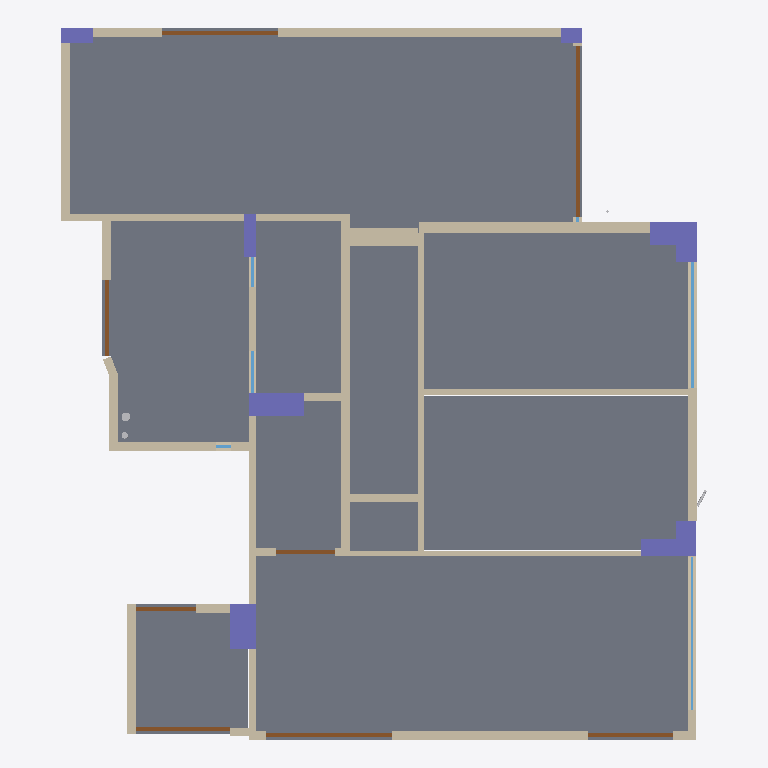
Plan cut of the same IFC building model at storey 'Default storey' (level 0.00 m, cut at 1.40 m), seen from above with north up, elements coloured by IFC class: 27 walls (beige), 9 columns (violet), 8 doors (brown), 5 windows (light blue), 3 other elements (light grey), 2 slabs (grey). Cut surfaces are drawn darker.
Extent 11.3 m × 12.4 m × 3.3 m (x, y, z). Storeys (1): Default storey at 0.00 m. Elements (67): 28 IfcWall, 9 IfcColumn, 8 IfcDoor, 6 IfcFlowSegment, 6 IfcWindow, 4 IfcBeam, 4 IfcSlab, 2 IfcFlowFitting.

HEADER;
FILE_DESCRIPTION((''),'2;1');
FILE_NAME('','2021-10-11T18:26:53',(''),(''),'Processor version 5.1.0.0','Xbim.IO.MemoryModel','');
FILE_SCHEMA(('IFC4'));
ENDSEC;
DATA;
#1=IFCPROJECT('31R048pXD9Awg85jRHyZnX',#2,'Model',$,$,$,$,(#19,#22),#7);
#23=IFCBUILDING('076oZFsUf2BBOrrqVKrgiT',#2,'Building',$,$,#24,$,$,.ELEMENT.,$,$,$);
#28=IFCBUILDINGSTOREY('17O5uPPKP26PKHiv9cZNKo',#2,'Default storey',$,$,$,$,$,$,0.0);
#2193=IFCSLAB('24m7twmZP0DOHV9y16Z7tm',#2,'',$,$,#24,#2199,$,$);
#2143=IFCSLAB('0a40zIM792QOz0gRpSTbZe',#2,'',$,$,#24,#2149,$,$);
#1498=IFCWALL('1jwRX2lRP8kRkgMDdbWbG9',#2,'Basic Wall:Wall-Ext_102Bwk-75Ins-100LBlk-12P:23',$,'Basic Wall:Wall-Ext_102Bwk-75Ins-100LBlk-12P:654321',#24,#1499,'23',.NOTDEFINED.);
#730=IFCWALL('2wrsox1Uv7ZRAcHo1OfM3M',#2,'Basic Wall:Wall-Ext_102Bwk-75Ins-100LBlk-12P:7',$,'Basic Wall:Wall-Ext_102Bwk-75Ins-100LBlk-12P:654321',#24,#731,'7',.NOTDEFINED.);
#490=IFCWALL('0T3GSXyTT8Rfk6fd410rkV',#2,'Basic Wall:Wall-Ext_102Bwk-75Ins-100LBlk-12P:2',$,'Basic Wall:Wall-Ext_102Bwk-75Ins-100LBlk-12P:654321',#24,#491,'2',.NOTDEFINED.);
#1018=IFCWALL('3UMwVmNo1AgBLxshbkW7NR',#2,'Basic Wall:Wall-Ext_102Bwk-75Ins-100LBlk-12P:13',$,'Basic Wall:Wall-Ext_102Bwk-75Ins-100LBlk-12P:654321',#24,#1019,'13',.NOTDEFINED.);
#586=IFCWALL('3FnGgARabBbQ6JOtvceQ9l',#2,'Basic Wall:Wall-Ext_102Bwk-75Ins-100LBlk-12P:4',$,'Basic Wall:Wall-Ext_102Bwk-75Ins-100LBlk-12P:654321',#24,#587,'4',.NOTDEFINED.);
#538=IFCWALL('1FvRV_EInESwabQXE8O7LU',#2,'Basic Wall:Wall-Ext_102Bwk-75Ins-100LBlk-12P:3',$,'Basic Wall:Wall-Ext_102Bwk-75Ins-100LBlk-12P:654321',#24,#539,'3',.NOTDEFINED.);
#442=IFCWALL('1X_VAA9LD82AbntMPwNXdk',#2,'Basic Wall:Wall-Ext_102Bwk-75Ins-100LBlk-12P:1',$,'Basic Wall:Wall-Ext_102Bwk-75Ins-100LBlk-12P:654321',#24,#443,'1',.NOTDEFINED.);
#1594=IFCWALL('2QFfeP1yT9XAGQBpgpSZYf',#2,'Basic Wall:Wall-Ext_102Bwk-75Ins-100LBlk-12P:25',$,'Basic Wall:Wall-Ext_102Bwk-75Ins-100LBlk-12P:654321',#24,#1595,'25',.NOTDEFINED.);
#634=IFCWALL('3ftiS7VwfBfeNfQdJ75PVW',#2,'Basic Wall:Wall-Ext_102Bwk-75Ins-100LBlk-12P:5',$,'Basic Wall:Wall-Ext_102Bwk-75Ins-100LBlk-12P:654321',#24,#635,'5',.NOTDEFINED.);
#1690=IFCWALL('1RTTp5cc56yAoIl1lJ$UbD',#2,'Basic Wall:Wall-Ext_102Bwk-75Ins-100LBlk-12P:27',$,'Basic Wall:Wall-Ext_102Bwk-75Ins-100LBlk-12P:654321',#24,#1691,'27',.NOTDEFINED.);
#1450=IFCWALL('0XEvS1iKr9VB_p2kTx7saR',#2,'Basic Wall:Wall-Ext_102Bwk-75Ins-100LBlk-12P:22',$,'Basic Wall:Wall-Ext_102Bwk-75Ins-100LBlk-12P:654321',#24,#1451,'22',.NOTDEFINED.);
#104=IFCCOLUMN('3GdxSaGHzEzg3XSYiBth3i',#2,'',$,$,#24,#105,$,$);
#682=IFCWALL('3FZP1xLkD5PPNiBzND0egG',#2,'Basic Wall:Wall-Ext_102Bwk-75Ins-100LBlk-12P:6',$,'Basic Wall:Wall-Ext_102Bwk-75Ins-100LBlk-12P:654321',#24,#683,'6',.NOTDEFINED.);
#121=IFCCOLUMN('0J9k2RN958ZQrHTJIgEUPc',#2,'',$,$,#24,#122,$,$);
#1066=IFCWALL('1hhLXjaOXDrQjwkWtEenSv',#2,'Basic Wall:Wall-Ext_102Bwk-75Ins-100LBlk-12P:14',$,'Basic Wall:Wall-Ext_102Bwk-75Ins-100LBlk-12P:654321',#24,#1067,'14',.NOTDEFINED.);
#970=IFCWALL('17U5klunD5QeOba2Fjb975',#2,'Basic Wall:Wall-Ext_102Bwk-75Ins-100LBlk-12P:12',$,'Basic Wall:Wall-Ext_102Bwk-75Ins-100LBlk-12P:654321',#24,#971,'12',.NOTDEFINED.);
#1306=IFCWALL('1BNssv7fTDEO6Cmtl4RnMD',#2,'Basic Wall:Wall-Ext_102Bwk-75Ins-100LBlk-12P:19',$,'Basic Wall:Wall-Ext_102Bwk-75Ins-100LBlk-12P:654321',#24,#1307,'19',.NOTDEFINED.);
#36=IFCCOLUMN('2U9NZd82rBtf4w$ZF$V5dL',#2,'',$,$,#24,#37,$,$);
#1642=IFCWALL('3hyrG3$MjEoeQbUzZU1mcy',#2,'Basic Wall:Wall-Ext_102Bwk-75Ins-100LBlk-12P:26',$,'Basic Wall:Wall-Ext_102Bwk-75Ins-100LBlk-12P:654321',#24,#1643,'26',.NOTDEFINED.);
#87=IFCCOLUMN('1NK8F8qHLEhfuity$kCw33',#2,'',$,$,#24,#88,$,$);
#1258=IFCWALL('0e1p7vyzbE7wgNEQ37JS0a',#2,'Basic Wall:Wall-Ext_102Bwk-75Ins-100LBlk-12P:18',$,'Basic Wall:Wall-Ext_102Bwk-75Ins-100LBlk-12P:654321',#24,#1259,'18',.NOTDEFINED.);
#2123=IFCDOOR('03QjoEzkzCG8kkSaVzRUmT',#2,$,$,$,#24,#2124,$,$,$,.NOTDEFINED.,$,$);
#826=IFCWALL('3WeDRiouTEDQApktHqHbLr',#2,'Basic Wall:Wall-Ext_102Bwk-75Ins-100LBlk-12P:9',$,'Basic Wall:Wall-Ext_102Bwk-75Ins-100LBlk-12P:654321',#24,#827,'9',.NOTDEFINED.);
#70=IFCCOLUMN('2AeFB94KjBIRwYFLP6kz83',#2,'',$,$,#24,#71,$,$);
#1738=IFCWALL('1DoMC4klv2498T4sRdh1XY',#2,'Basic Wall:Wall-Ext_102Bwk-75Ins-100LBlk-12P:28',$,'Basic Wall:Wall-Ext_102Bwk-75Ins-100LBlk-12P:654321',#24,#1739,'28',.NOTDEFINED.);
#778=IFCWALL('2VOCYxj0v1WAwtvZgJZRYk',#2,'Basic Wall:Wall-Ext_102Bwk-75Ins-100LBlk-12P:8',$,'Basic Wall:Wall-Ext_102Bwk-75Ins-100LBlk-12P:654321',#24,#779,'8',.NOTDEFINED.);
#1402=IFCWALL('3sIeX3fED7CuhwUQE3g1sh',#2,'Basic Wall:Wall-Ext_102Bwk-75Ins-100LBlk-12P:21',$,'Basic Wall:Wall-Ext_102Bwk-75Ins-100LBlk-12P:654321',#24,#1403,'21',.NOTDEFINED.);
#138=IFCCOLUMN('1LuSubfJnDrgmgk47mJ2rG',#2,'',$,$,#24,#139,$,$);
#2009=IFCDOOR('39U_xKn1j0KudlSLo4D6r1',#2,$,$,$,#24,#2010,$,$,$,.NOTDEFINED.,$,$);
#155=IFCCOLUMN('03A853oTD7F9eF4pcl9W$8',#2,'',$,$,#24,#156,$,$);
#2104=IFCDOOR('30rCo6FarD7Ar5TpNpiiaQ',#2,$,$,$,#24,#2105,$,$,$,.NOTDEFINED.,$,$);
#1790=IFCWINDOW('0ZMjMdAxPAH9_CVf4PG_YO',#2,$,$,$,#24,#1791,$,$,$,.NOTDEFINED.,$,$);
#2047=IFCDOOR('1mSeq160j8JQZwNDkXVsvP',#2,$,$,$,#24,#2048,$,$,$,.NOTDEFINED.,$,$);
#53=IFCCOLUMN('2bqGaqcm108OsqOxknEaAr',#2,'',$,$,#24,#54,$,$);
#2028=IFCDOOR('3n8C7a64TCouDodNWiVfC_',#2,$,$,$,#24,#2029,$,$,$,.NOTDEFINED.,$,$);
#172=IFCCOLUMN('05tKNKisH4IPQ8GnpQhoRg',#2,'',$,$,#24,#173,$,$);
#1162=IFCWALL('03XCaZ83P1YuHLZ3vThe4N',#2,'Basic Wall:Wall-Ext_102Bwk-75Ins-100LBlk-12P:16',$,'Basic Wall:Wall-Ext_102Bwk-75Ins-100LBlk-12P:654321',#24,#1163,'16',.NOTDEFINED.);
#1823=IFCWINDOW('21HCSu0EDDM9jNnXHVcqeI',#2,$,$,$,#24,#1824,$,$,$,.NOTDEFINED.,$,$);
#2085=IFCDOOR('3uAw6Js3H6FQqRlPeaDbcf',#2,$,$,$,#24,#2086,$,$,$,.NOTDEFINED.,$,$);
#922=IFCWALL('0NSKCI34v8zwP_Vdl04yhs',#2,'Basic Wall:Wall-Ext_102Bwk-75Ins-100LBlk-12P:11',$,'Basic Wall:Wall-Ext_102Bwk-75Ins-100LBlk-12P:654321',#24,#923,'11',.NOTDEFINED.);
#2066=IFCDOOR('3vFXG4OU5EG9$a_P6zP9NI',#2,$,$,$,#24,#2067,$,$,$,.NOTDEFINED.,$,$);
#1990=IFCDOOR('2OsR1R5AjBExXMEF65WP9n',#2,$,$,$,#24,#1991,$,$,$,.NOTDEFINED.,$,$);
#874=IFCWALL('3vxfHOipbApQ5ugad12mTr',#2,'Basic Wall:Wall-Ext_102Bwk-75Ins-100LBlk-12P:10',$,'Basic Wall:Wall-Ext_102Bwk-75Ins-100LBlk-12P:654321',#24,#875,'10',.NOTDEFINED.);
#1354=IFCWALL('2dPiva0Ov6KeXEl_8ehF40',#2,'Basic Wall:Wall-Ext_102Bwk-75Ins-100LBlk-12P:20',$,'Basic Wall:Wall-Ext_102Bwk-75Ins-100LBlk-12P:654321',#24,#1355,'20',.NOTDEFINED.);
#1114=IFCWALL('0lclkCowv0ofjFk_uWl5y3',#2,'Basic Wall:Wall-Ext_102Bwk-75Ins-100LBlk-12P:15',$,'Basic Wall:Wall-Ext_102Bwk-75Ins-100LBlk-12P:654321',#24,#1115,'15',.NOTDEFINED.);
#1856=IFCWINDOW('2N8X2aGoz2LQfBoHjF4Bjt',#2,$,$,$,#24,#1857,$,$,$,.NOTDEFINED.,$,$);
#1889=IFCWINDOW('33T4$b919BC9qEwusVHqAg',#2,$,$,$,#24,#1890,$,$,$,.NOTDEFINED.,$,$);
#2364=IFCFLOWSEGMENT('2ofT9$BE50ERGmhWlugwl5',#2,'',$,$,#24,#2365,$);
#1546=IFCWALL('3bDkEoxaPBdugia5t_fuuQ',#2,'Basic Wall:Wall-Ext_102Bwk-75Ins-100LBlk-12P:24',$,'Basic Wall:Wall-Ext_102Bwk-75Ins-100LBlk-12P:654321',#24,#1547,'24',.NOTDEFINED.);
#1922=IFCWINDOW('0YcmJePVfAcO6YKLGdCNiC',#2,$,$,$,#24,#1923,$,$,$,.NOTDEFINED.,$,$);
#2415=IFCFLOWSEGMENT('3Bg7oZlAn3OOGN9ivGzecW',#2,'',$,$,#24,#2416,$);
#2381=IFCFLOWSEGMENT('2lxtIojzX72f8CKsxOMuyQ',#2,'',$,$,#24,#2382,$);
ENDSEC;